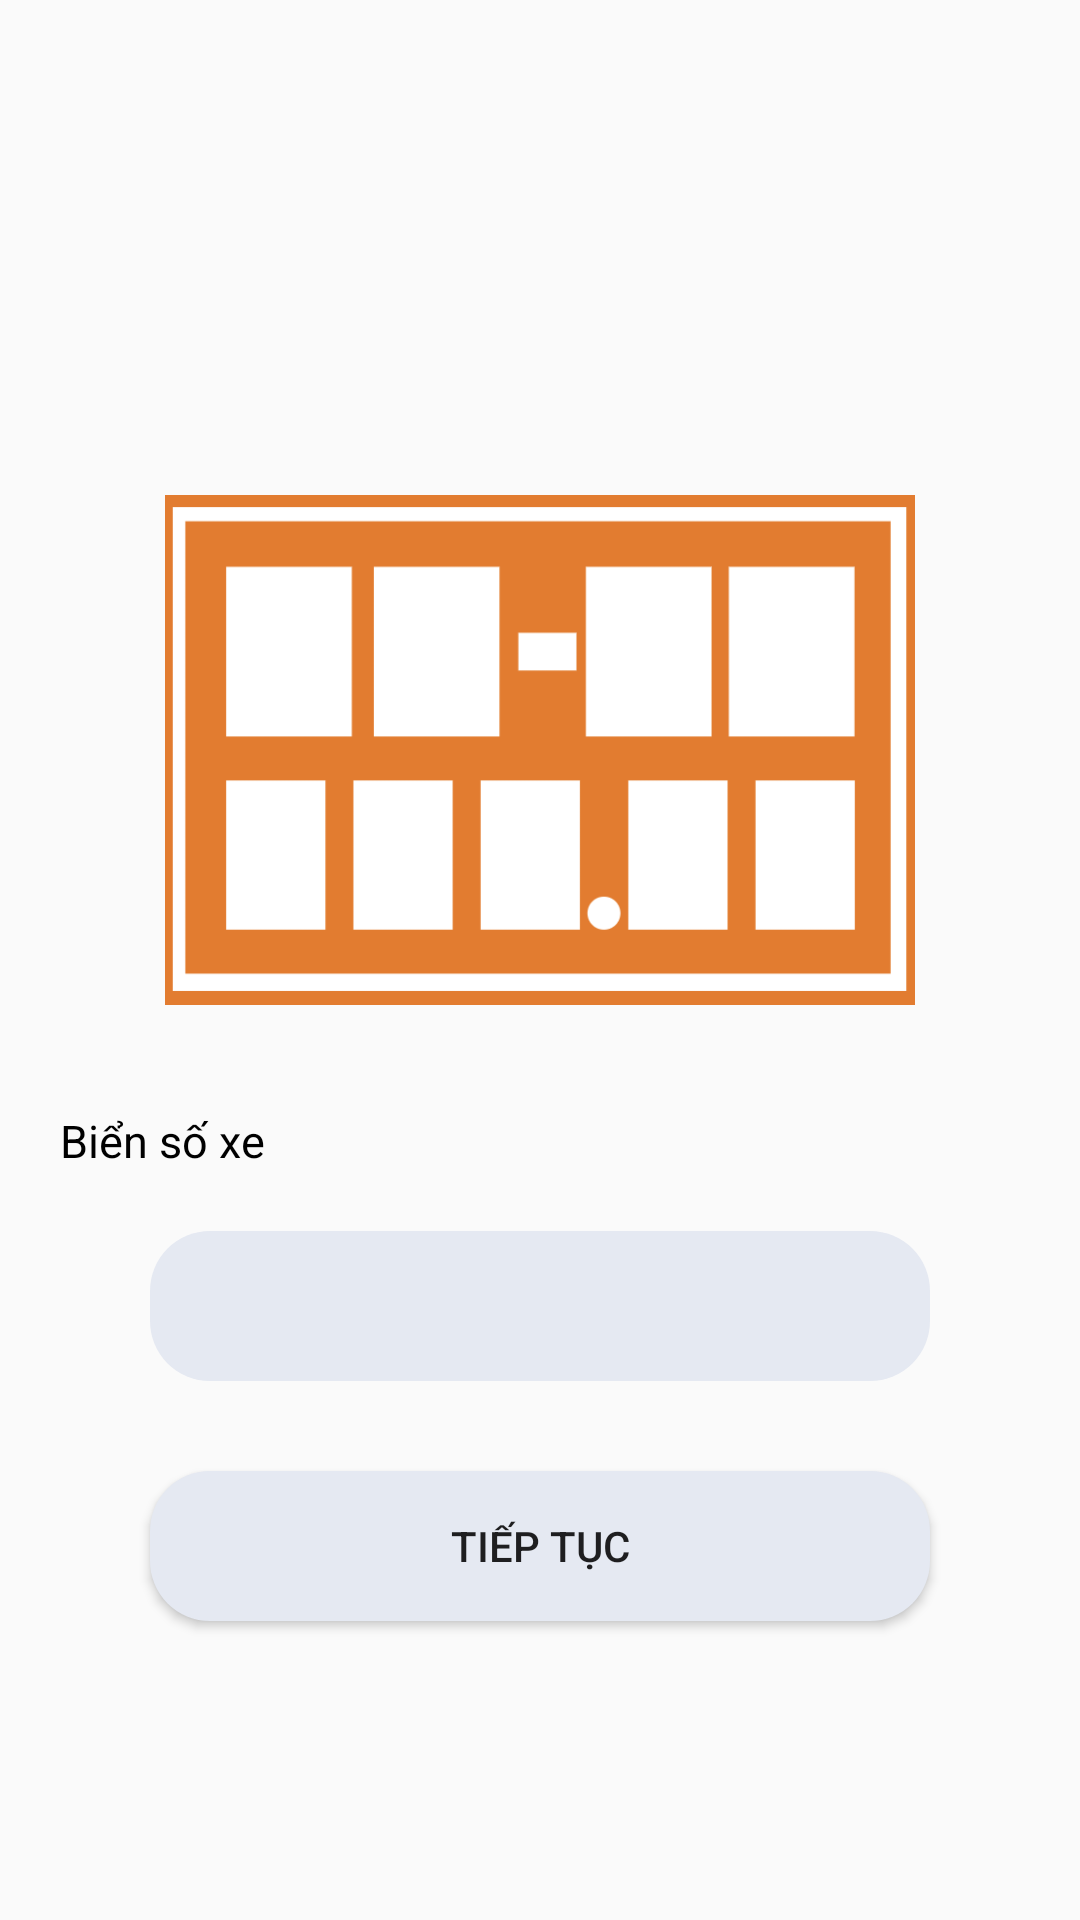

Layout XML and referenced resources for this Android screen:
<!-- AndroidManifest.xml: application theme Theme.AppCompat.Light.NoActionBar -->
<!-- res/layout/fragment_vehicle_in.xml -->
<?xml version="1.0" encoding="utf-8"?>
<RelativeLayout
    xmlns:android="http://schemas.android.com/apk/res/android"
    android:layout_width="match_parent"
    android:layout_height="match_parent">

    <ImageView
        android:id="@+id/btnImage"
        android:layout_width="250dp"
        android:layout_height="200dp"
        android:layout_centerHorizontal="true"
        android:layout_marginTop="150dp"
        android:src="@drawable/icon_identify" />
    <TextView
        android:id="@+id/tv_BienSoXe"
        android:layout_width="match_parent"
        android:layout_height="wrap_content"
        android:layout_below="@id/btnImage"
        android:text="@string/platenumber"
        android:textColor="@color/colorBlack"
        android:layout_margin="20dp"
        android:textSize="15sp"/>
    <EditText
        android:id="@+id/input_BienSo"
        android:background="@drawable/buttonshape3"
        android:layout_width="match_parent"
        android:layout_height="wrap_content"
        android:textColorLink="@null"
        android:textColorHint="@null"
        android:maxLength="11"
        android:inputType="text"
        android:layout_marginStart="50dp"
        android:gravity="center"
        android:layout_marginEnd="50dp"
        android:layout_below="@+id/tv_BienSoXe"/>
    <Button
        android:id="@+id/btnNext"
        android:layout_below="@+id/input_BienSo"
        android:layout_width="match_parent"
        android:layout_height="wrap_content"
        android:background="@drawable/buttonshape3"
        android:layout_marginTop="30dp"
        android:layout_marginStart="50dp"
        android:layout_marginEnd="50dp"
        android:text="@string/Continue"/>
    <TextView
        android:id="@+id/tv_warn"
        android:layout_below="@id/btnNext"
        android:layout_width="match_parent"
        android:layout_height="wrap_content"
        android:gravity="center"
        android:textColor="@color/colorRed"/>
</RelativeLayout>
<!-- resources referenced by this layout -->
<resources>
  <color name="colorBlack">#000000</color>
  <color name="colorRed">#F44336</color>
  <!-- drawable buttonshape3 (drawable) -->
  <?xml version="1.0" encoding="utf-8"?>
  <shape xmlns:android="http://schemas.android.com/apk/res/android" android:shape="rectangle" >
      <corners
          android:radius="20dp"
          />
      <solid
          android:color="#E5E9F2"
          />
      <padding
          android:left="0dp"
          android:top="0dp"
          android:right="0dp"
          android:bottom="0dp"
          />
      <size
          android:width="120dp"
          android:height="50dp"
          />
      <stroke
          android:width="0dp"
          android:color="#878787"
          />
  </shape>
  <!-- drawable icon_identify: png bitmap (drawable, 20678 bytes) -->
  <string name="Continue">Tiếp tục</string>
  <string name="platenumber">Biển số xe</string>
</resources>
